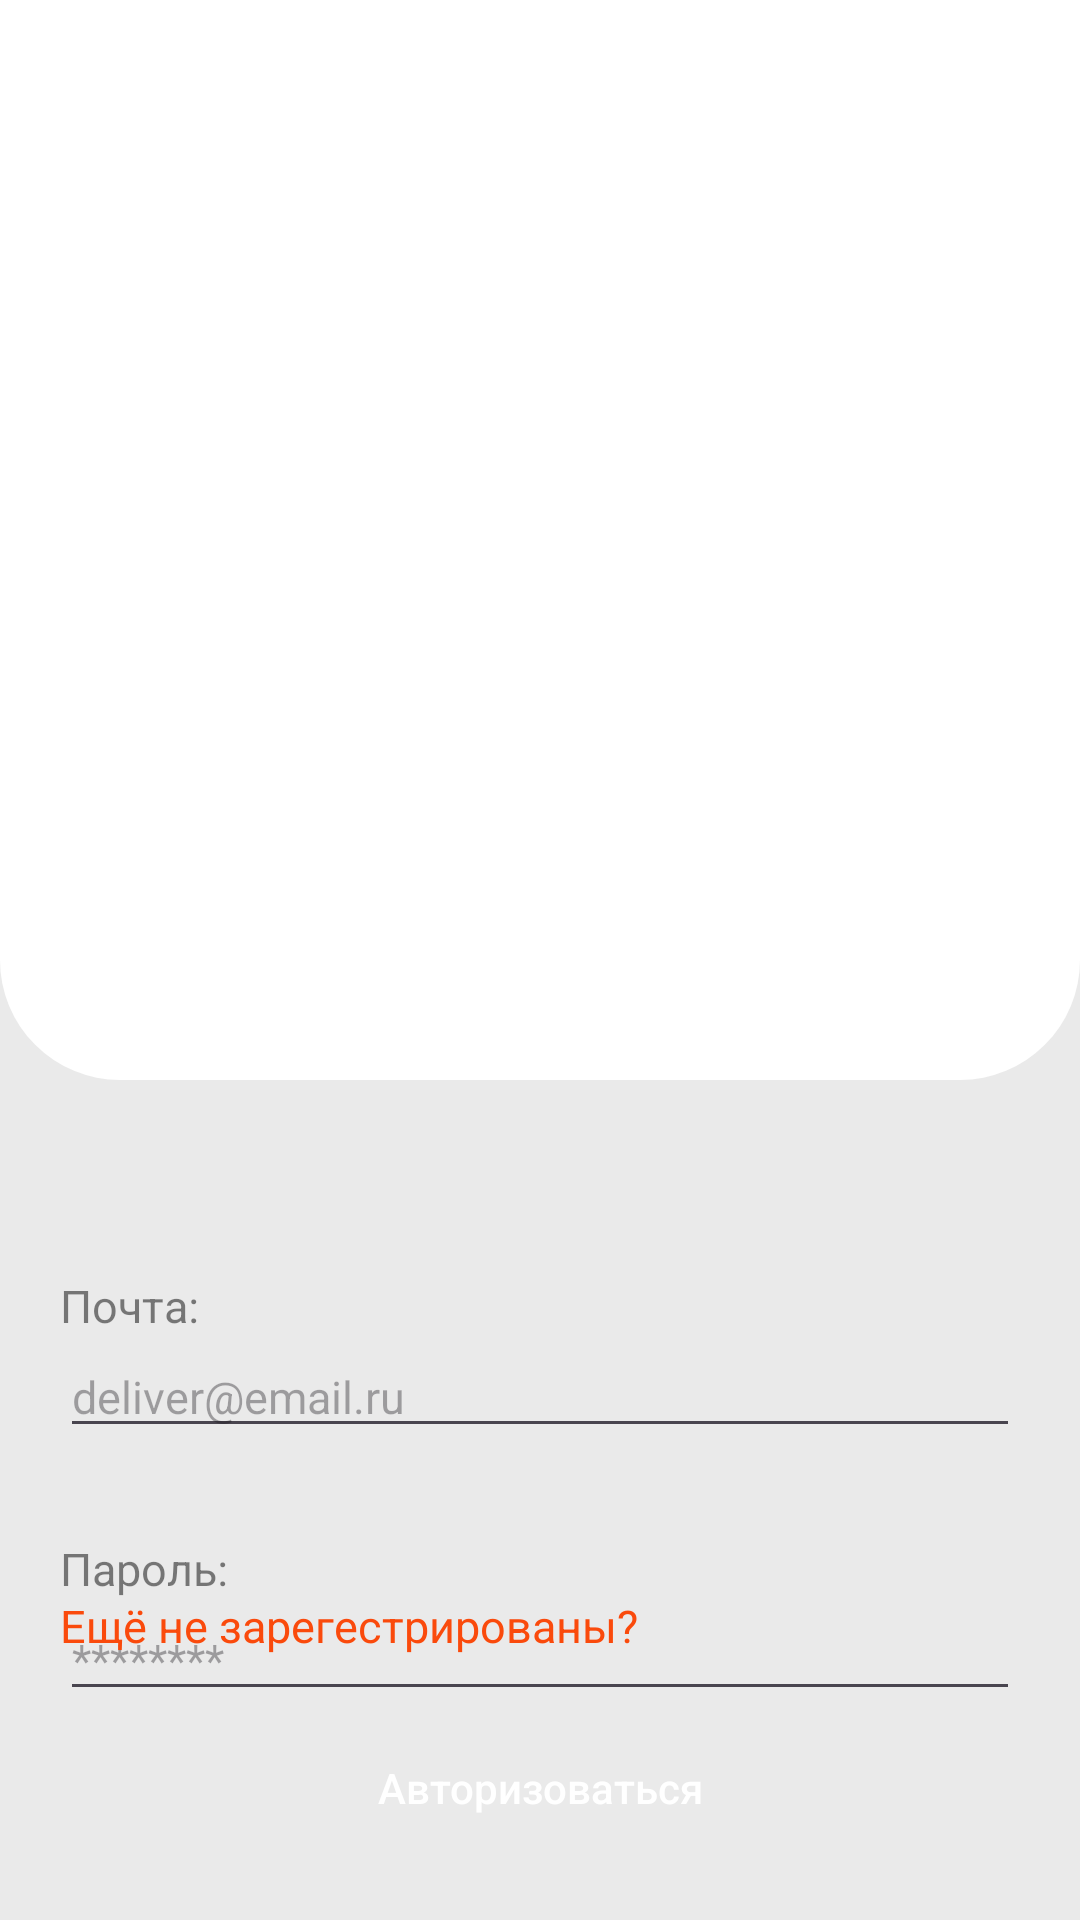

Layout XML and referenced resources for this Android screen:
<!-- AndroidManifest.xml: application theme Theme.SingIn_Shashin -->
<!-- res/layout/activity_log_in.xml -->
<?xml version="1.0" encoding="utf-8"?>
<androidx.constraintlayout.widget.ConstraintLayout xmlns:android="http://schemas.android.com/apk/res/android"
    xmlns:app="http://schemas.android.com/apk/res-auto"
    xmlns:tools="http://schemas.android.com/tools"
    android:id="@+id/main"
    android:layout_width="match_parent"
    android:layout_height="match_parent"
    android:background="#EAEAEA"
    tools:context=".presentations.LogInActivity">
    <LinearLayout
        android:id="@+id/linearLayout"
        android:layout_width="match_parent"
        android:layout_height="360dp"
        android:background="@drawable/icon_background"
        app:layout_constraintEnd_toEndOf="parent"
        app:layout_constraintStart_toStartOf="parent"
        app:layout_constraintTop_toTopOf="parent">
        <ImageView
            android:layout_width="match_parent"
            android:layout_height="155dp"
            android:layout_gravity="center"
            android:src="@drawable/vk"/>
    </LinearLayout>

    <LinearLayout
        android:id="@+id/linearLayout2"
        android:layout_width="match_parent"
        android:layout_height="wrap_content"
        android:layout_marginTop="65dp"
        android:layout_marginLeft="20dp"
        android:layout_marginRight="20dp"
        android:orientation="vertical"
        app:layout_constraintEnd_toEndOf="parent"
        app:layout_constraintStart_toStartOf="parent"
        app:layout_constraintTop_toBottomOf="@+id/linearLayout">

        <TextView
            android:layout_width="match_parent"
            android:layout_height="wrap_content"
            android:text="Почта:"
            android:textColor="#80000000"
            android:textSize="15sp"/>
        <EditText
            android:id="@+id/et_email"
            android:layout_width="match_parent"
            android:layout_height="wrap_content"
            android:hint="deliver@email.ru"
            android:textSize="15sp"
            android:textColor="@color/black"/>
    </LinearLayout>

    <LinearLayout
        android:layout_width="match_parent"
        android:layout_height="wrap_content"
        android:layout_marginTop="30dp"
        android:layout_marginLeft="20dp"
        android:layout_marginRight="20dp"
        android:orientation="vertical"
        app:layout_constraintEnd_toEndOf="parent"
        app:layout_constraintStart_toStartOf="parent"
        app:layout_constraintTop_toBottomOf="@+id/linearLayout2">

        <TextView
            android:layout_width="match_parent"
            android:layout_height="wrap_content"
            android:text="Пароль:"
            android:textColor="#80000000"
            android:textSize="15sp"/>
        <EditText
            android:id="@+id/et_password"
            android:layout_width="match_parent"
            android:layout_height="wrap_content"
            android:hint="********"
            android:inputType="textPassword"
            android:textSize="15sp"
            android:textColor="@color/black"/>
    </LinearLayout>

    <TextView
        android:id="@+id/btn_open_sing_in"
        android:layout_width="match_parent"
        android:layout_height="wrap_content"
        android:text="Ещё не зарегестрированы?"
        android:textColor="#FA4A0C"
        android:textFontWeight="900"
        android:textSize="15sp"
        android:layout_margin="20dp"
        app:layout_constraintBottom_toTopOf="@+id/btn_log_in"
        app:layout_constraintEnd_toEndOf="parent"
        app:layout_constraintStart_toStartOf="parent" />

    <androidx.appcompat.widget.AppCompatButton
        android:id="@+id/btn_log_in"
        android:layout_width="match_parent"
        android:layout_height="wrap_content"
        android:layout_margin="20dp"
        android:background="@drawable/button_background"
        android:text="Авторизоваться"
        android:textAllCaps="false"
        android:textColor="@color/white"
        app:layout_constraintBottom_toBottomOf="parent"
        app:layout_constraintEnd_toEndOf="parent"
        app:layout_constraintStart_toStartOf="parent"/>
</androidx.constraintlayout.widget.ConstraintLayout>
<!-- resources referenced by this layout -->
<resources>
  <!-- drawable icon_background (drawable) -->
  <?xml version="1.0" encoding="utf-8"?>
  <shape xmlns:android="http://schemas.android.com/apk/res/android">
      <solid android:color="@color/white"/>
      <corners android:bottomLeftRadius="40dp"
          android:bottomRightRadius="40dp"/>
      SDFSDFSDFSFSFSF
  </shape>
  <style name="Theme.SingIn_Shashin" parent="Base.Theme.SingIn_Shashin" />
  <style name="Base.Theme.SingIn_Shashin" parent="Theme.Material3.DayNight.NoActionBar">
          
          
      </style>
  <!-- not gathered from this repository: default colours our renderer supplied (Android Studio template values) -->
  <color name="black">#FF000000</color>
  <color name="white">#FFFFFFFF</color>
</resources>
